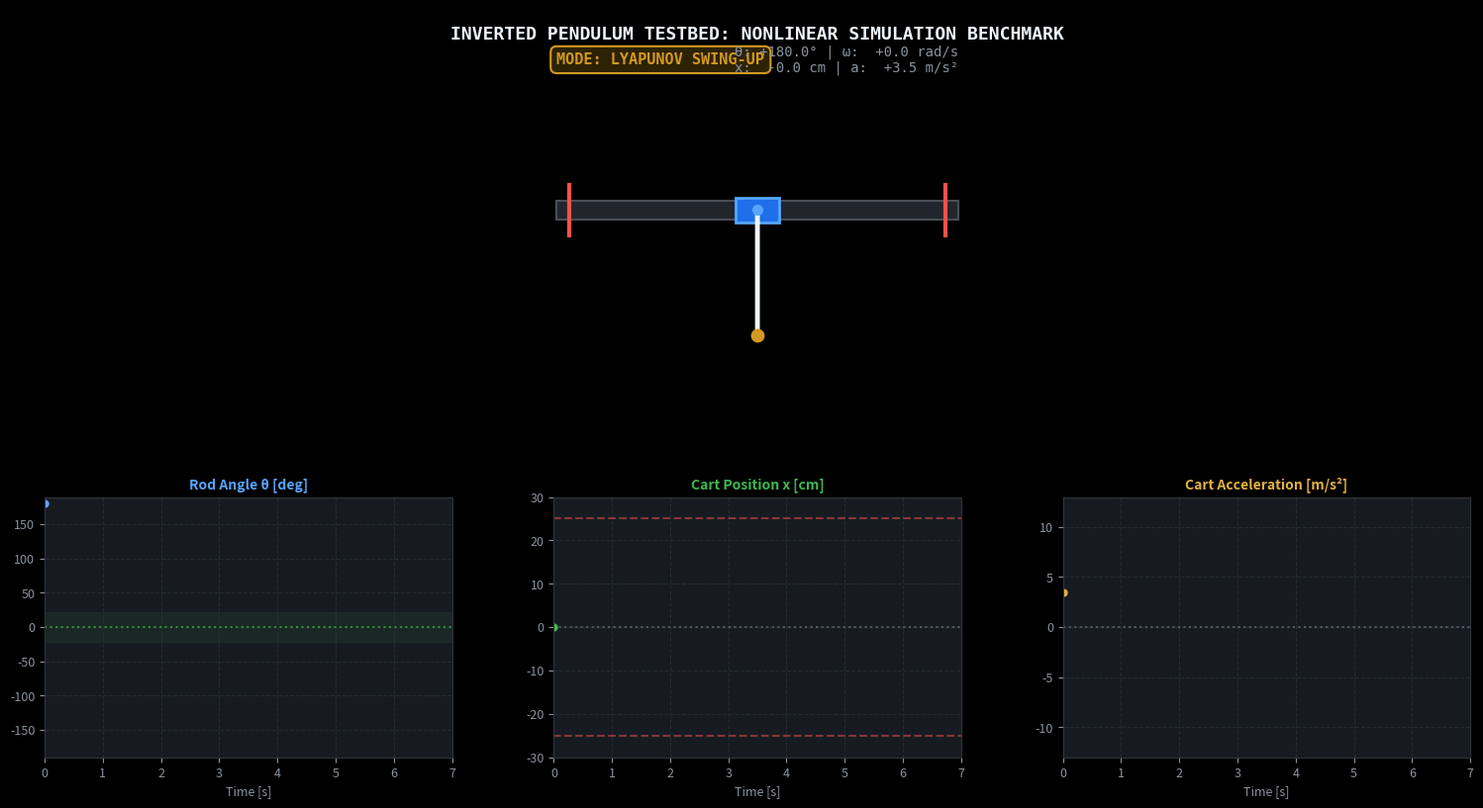

Source code (Python): (Note: this script raises an exception after producing the figure.)
#!/usr/bin/env python3
"""
High-Resolution Simulation Video Renderer: Inverted Pendulum on Linear Rail
Author: Karim Laiti (Sapienza University of Rome)
Generates a 1080p 60fps MP4 showcasing:
- Autonomous resonant swing-up from bottom rest (theta = pi)
- Dynamic handoff into 5-State LQR balance
- External disturbance rejection
- Synchronized multi-channel telemetry oscilloscope
"""

import os
import math
import numpy as np
import matplotlib.pyplot as plt
import matplotlib.patches as patches
import matplotlib.animation as animation

# Physical & Control Parameters
M = 0.380        # Cart mass [kg]
m = 0.020        # Pendulum mass [kg]
L = 0.200        # Pendulum full length [m]
l = 0.135        # Center of mass distance [m]
J = 0.0004933    # Pivot inertia [kg*m^2]
g = 9.81         # Gravity [m/s^2]
b_p = 0.0008     # Pivot friction [N*m*s/rad]

# LQR Gains (5-state: [theta, omega, x, v, integral_x])
K_theta = 62.43
K_omega = 9.50
K_x = 11.58
K_v = 12.09
K_xi = 1.41

MAX_A = 11.0
RAIL_LIMIT = 0.25 # m

# Simulation settings
FPS = 60
T_FINAL = 7.0
N_FRAMES = int(T_FINAL * FPS)
DT = 1.0 / FPS
SUBSTEPS = 20
DT_SUB = DT / SUBSTEPS

def normalize_angle(th):
    return (th + math.pi) % (2.0 * math.pi) - math.pi

# Pre-compute simulation trajectory
state = np.array([0.0, 0.0, 0.0, math.pi, 0.0]) # [xi, x, v, theta, omega]
mode = "SWING_UP"

t_hist = []
x_hist = []
v_hist = []
th_hist = []
w_hist = []
a_hist = []
mode_hist = []

for frame in range(N_FRAMES):
    t_curr = frame * DT
    
    # Disturbance tap at t = 4.8s (+2.2 rad/s)
    if 4.8 <= t_curr < 4.8 + DT:
        state[4] += 2.2
        
    for _ in range(SUBSTEPS):
        xi, x, v, th, w = state
        th_norm = normalize_angle(th)
        th_deg = abs(math.degrees(th_norm))
        
        # State machine transition
        if mode == "LQR_BALANCE":
            if th_deg > 28.0:
                mode = "SWING_UP"
                state[0] = 0.0
        else:
            if th_deg < 22.0 and abs(w) < 4.0:
                mode = "LQR_BALANCE"
                state[0] = 0.0
                
        # Control computation
        if mode == "LQR_BALANCE":
            a_cmd = (K_theta * th_norm + K_omega * w + K_x * x + K_v * v + K_xi * xi)
        else:
            if th_deg > 170.0 and abs(w) < 0.15:
                a_cmd = 3.5 if x <= 0 else -3.5
            else:
                sgn = 1.0 if (w * math.cos(th_norm) >= 0.0) else -1.0
                a_pump = -6.5 * sgn
                a_cmd = a_pump - 4.5 * x - 2.2 * v
                
        a_cmd = float(np.clip(a_cmd, -MAX_A, MAX_A))
        
        # RK4
        def deriv(s):
            _xi, _x, _v, _th, _w = s
            _sin = math.sin(_th)
            _cos = math.cos(_th)
            _w_dot = (m * g * l * _sin - b_p * _w - m * l * a_cmd * _cos) / J
            return np.array([_x, _v, a_cmd, _w, _w_dot])
            
        k1 = deriv(state)
        k2 = deriv(state + 0.5 * DT_SUB * k1)
        k3 = deriv(state + 0.5 * DT_SUB * k2)
        k4 = deriv(state + DT_SUB * k3)
        state = state + (DT_SUB / 6.0) * (k1 + 2.0 * k2 + 2.0 * k3 + k4)
        state[0] = np.clip(state[0], -0.4, 0.4)
        
        if state[1] > RAIL_LIMIT:
            state[1] = RAIL_LIMIT
            state[2] = 0.0
        elif state[1] < -RAIL_LIMIT:
            state[1] = -RAIL_LIMIT
            state[2] = 0.0

    t_hist.append(t_curr)
    x_hist.append(state[1])
    v_hist.append(state[2])
    th_hist.append(normalize_angle(state[3]))
    w_hist.append(state[4])
    a_hist.append(a_cmd)
    mode_hist.append(mode)

t_hist = np.array(t_hist)
x_hist = np.array(x_hist)
th_hist = np.array(th_hist)
w_hist = np.array(w_hist)
a_hist = np.array(a_hist)

print(f"Simulation completed: {N_FRAMES} frames ({T_FINAL}s). Preparing animation...")

# Setup Figure & Axes
plt.style.use('dark_background')
fig = plt.figure(figsize=(16, 9), dpi=120)
fig.patch.set_facecolor('#0d1117')

# Grid layout: Top = Physical Animation (60%), Bottom = 3 Oscilloscopes (40%)
gs = fig.add_gridspec(2, 3, height_ratios=[1.3, 0.9], hspace=0.35, wspace=0.25,
                       left=0.06, right=0.96, top=0.92, bottom=0.08)

ax_anim = fig.add_subplot(gs[0, :])
ax_th = fig.add_subplot(gs[1, 0])
ax_x = fig.add_subplot(gs[1, 1])
ax_a = fig.add_subplot(gs[1, 2])

for ax in [ax_th, ax_x, ax_a]:
    ax.set_facecolor('#161b22')
    ax.grid(True, color='#30363d', linestyle='--', alpha=0.6)
    ax.tick_params(colors='#8b949e', labelsize=9)
    for spine in ax.spines.values():
        spine.set_color('#30363d')

# Setup Animation Axis
ax_anim.set_facecolor('#161b22')
ax_anim.set_xlim(-0.35, 0.35)
ax_anim.set_ylim(-0.28, 0.32)
ax_anim.set_aspect('equal')
ax_anim.axis('off')

# Static elements: Rail
rail_rect = patches.Rectangle((-0.32, -0.015), 0.64, 0.03, facecolor='#21262d', edgecolor='#484f58', lw=1.5, zorder=1)
ax_anim.add_patch(rail_rect)

# Limit stops
ax_anim.plot([-0.30, -0.30], [-0.04, 0.04], color='#f85149', lw=3, zorder=2)
ax_anim.plot([0.30, 0.30], [-0.04, 0.04], color='#f85149', lw=3, zorder=2)

# Dynamic elements in animation
cart_patch = patches.Rectangle((-0.035, -0.02), 0.07, 0.04, facecolor='#1f6feb', edgecolor='#58a6ff', lw=2, zorder=3)
ax_anim.add_patch(cart_patch)

rod_line, = ax_anim.plot([], [], color='#f0f6fc', lw=3.5, solid_capstyle='round', zorder=4)
pivot_dot, = ax_anim.plot([], [], 'o', color='#58a6ff', markersize=7, zorder=5)
tip_dot, = ax_anim.plot([], [], 'o', color='#3fb950', markersize=9, zorder=5)

# Text HUD
title_txt = ax_anim.text(0.0, 0.28, "INVERTED PENDULUM TESTBED: NONLINEAR SIMULATION BENCHMARK", 
                         ha='center', va='center', color='#f0f6fc', fontsize=13, weight='bold', fontfamily='monospace')
status_badge = ax_anim.text(-0.32, 0.24, "MODE: SWING_UP", ha='left', va='center',
                            color='#d29922', fontsize=11, weight='bold', fontfamily='monospace',
                            bbox=dict(boxstyle='round,pad=0.4', facecolor='#2d2206', edgecolor='#d29922', lw=1.5))
telemetry_txt = ax_anim.text(0.32, 0.24, "", ha='right', va='center',
                             color='#8b949e', fontsize=10, fontfamily='monospace')

# Telemetry plots setup
line_th, = ax_th.plot([], [], color='#58a6ff', lw=1.8, label=r'$\theta$ (deg)')
ax_th.axhline(0, color='#3fb950', linestyle=':', alpha=0.7)
ax_th.axhspan(-22, 22, color='#3fb950', alpha=0.08, label='Catch Cone')
ax_th.set_xlim(0, T_FINAL)
ax_th.set_ylim(-190, 190)
ax_th.set_title("Rod Angle θ [deg]", color='#58a6ff', fontsize=10, weight='bold')
ax_th.set_xlabel("Time [s]", color='#8b949e', fontsize=9)

line_x, = ax_x.plot([], [], color='#3fb950', lw=1.8, label='x (cm)')
ax_x.axhline(0, color='#8b949e', linestyle=':', alpha=0.5)
ax_x.axhline(-25, color='#f85149', linestyle='--', alpha=0.5)
ax_x.axhline(25, color='#f85149', linestyle='--', alpha=0.5)
ax_x.set_xlim(0, T_FINAL)
ax_x.set_ylim(-30, 30)
ax_x.set_title("Cart Position x [cm]", color='#3fb950', fontsize=10, weight='bold')
ax_x.set_xlabel("Time [s]", color='#8b949e', fontsize=9)

line_a, = ax_a.plot([], [], color='#e3b341', lw=1.8, label='a_cmd (m/s²)')
ax_a.axhline(0, color='#8b949e', linestyle=':', alpha=0.5)
ax_a.set_xlim(0, T_FINAL)
ax_a.set_ylim(-13, 13)
ax_a.set_title("Cart Acceleration [m/s²]", color='#e3b341', fontsize=10, weight='bold')
ax_a.set_xlabel("Time [s]", color='#8b949e', fontsize=9)

# Cursor points on plots
cursor_th, = ax_th.plot([], [], 'o', color='#58a6ff', markersize=5)
cursor_x, = ax_x.plot([], [], 'o', color='#3fb950', markersize=5)
cursor_a, = ax_a.plot([], [], 'o', color='#e3b341', markersize=5)

def update(frame):
    t_c = t_hist[frame]
    x_c = x_hist[frame]
    th_c = th_hist[frame]
    w_c = w_hist[frame]
    a_c = a_hist[frame]
    m_c = mode_hist[frame]
    
    # Update cart patch
    cart_patch.set_x(x_c - 0.035)
    
    # Compute pendulum rod coordinates (theta=0 is upright)
    tip_x = x_c + L * math.sin(th_c)
    tip_y = L * math.cos(th_c)
    
    rod_line.set_data([x_c, tip_x], [0.0, tip_y])
    pivot_dot.set_data([x_c], [0.0])
    tip_dot.set_data([tip_x], [tip_y])
    
    # Color badge
    if m_c == "LQR_BALANCE":
        status_badge.set_text("MODE: 5-STATE LQR BALANCE")
        status_badge.set_color('#3fb950')
        status_badge.set_bbox(dict(boxstyle='round,pad=0.4', facecolor='#0d2818', edgecolor='#3fb950', lw=1.5))
        tip_dot.set_color('#3fb950')
    else:
        status_badge.set_text("MODE: LYAPUNOV SWING-UP")
        status_badge.set_color('#d29922')
        status_badge.set_bbox(dict(boxstyle='round,pad=0.4', facecolor='#2d2206', edgecolor='#d29922', lw=1.5))
        tip_dot.set_color('#d29922')
        
    th_deg = math.degrees(th_c)
    telemetry_txt.set_text(f"θ: {th_deg:+6.1f}° | ω: {w_c:+5.1f} rad/s\nx: {x_c*100:+5.1f} cm | a: {a_c:+5.1f} m/s²")
    
    # Update oscilloscope lines
    sub_t = t_hist[:frame+1]
    line_th.set_data(sub_t, np.degrees(th_hist[:frame+1]))
    line_x.set_data(sub_t, x_hist[:frame+1] * 100.0)
    line_a.set_data(sub_t, a_hist[:frame+1])
    
    cursor_th.set_data([t_c], [th_deg])
    cursor_x.set_data([t_c], [x_c * 100.0])
    cursor_a.set_data([t_c], [a_c])
    
    return [cart_patch, rod_line, pivot_dot, tip_dot, status_badge, telemetry_txt,
            line_th, line_x, line_a, cursor_th, cursor_x, cursor_a]

print("Rendering video via FFMpegWriter (1080p @ 60fps)...")
OUTPUT_PATH = "/home/karim/Documents/pendulum_simulation_demo.mp4"
REPO_OUTPUT = "/home/karim/Documents/Projects/inverted-pendulum-testbed/simulation/pendulum_simulation_demo.mp4"

writer = animation.FFMpegWriter(fps=FPS, metadata=dict(artist='Karim Laiti'), 
                                extra_args=['-vcodec', 'libx264', '-pix_fmt', 'yuv420p', '-preset', 'fast'])

ani = animation.FuncAnimation(fig, update, frames=N_FRAMES, blit=True)
ani.save(OUTPUT_PATH, writer=writer)
plt.close(fig)

# Copy to repo simulation folder
import shutil
shutil.copy2(OUTPUT_PATH, REPO_OUTPUT)

print(f"SUCCESS: Video saved to {OUTPUT_PATH} and {REPO_OUTPUT}")
